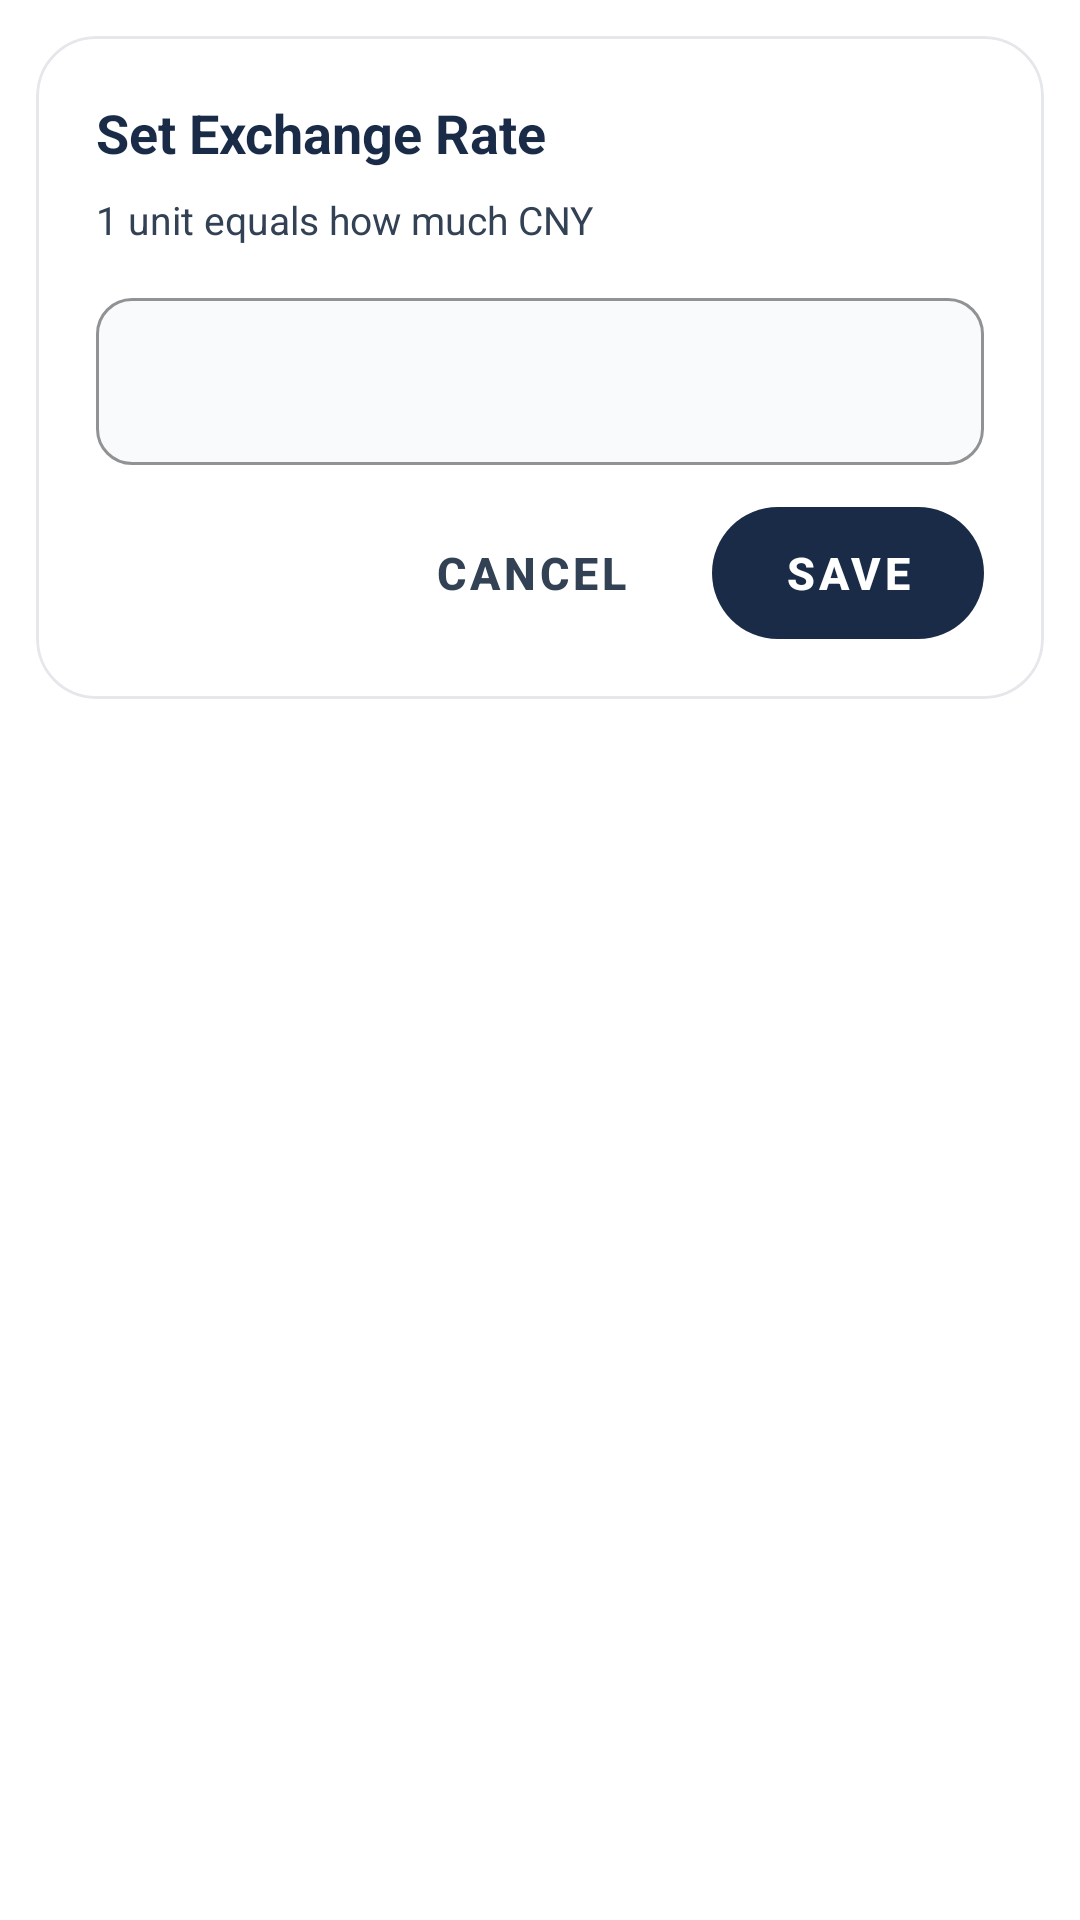

The Android layout XML behind this screen, and the referenced resources:
<!-- AndroidManifest.xml: application theme Theme.Account -->
<!-- res/layout/dialog_exchange_rate.xml -->
<?xml version="1.0" encoding="utf-8"?>
<FrameLayout xmlns:android="http://schemas.android.com/apk/res/android"
    xmlns:app="http://schemas.android.com/apk/res-auto"
    android:layout_width="match_parent"
    android:layout_height="wrap_content"
    android:padding="12dp">

    <com.google.android.material.card.MaterialCardView
        android:layout_width="match_parent"
        android:layout_height="wrap_content"
        app:cardBackgroundColor="@color/surface_elevated"
        app:cardCornerRadius="20dp"
        app:cardElevation="0dp"
        app:strokeColor="@color/card_stroke"
        app:strokeWidth="1dp">

        <LinearLayout
            android:layout_width="match_parent"
            android:layout_height="wrap_content"
            android:orientation="vertical"
            android:padding="20dp">

            <TextView
                android:id="@+id/exchange_rate_dialog_title"
                android:layout_width="wrap_content"
                android:layout_height="wrap_content"
                android:text="@string/settings_exchange_rate_dialog_title"
                android:textColor="@color/text_primary"
                android:textSize="18sp"
                android:textStyle="bold" />

            <TextView
                android:id="@+id/exchange_rate_dialog_subtitle"
                android:layout_width="wrap_content"
                android:layout_height="wrap_content"
                android:layout_marginTop="8dp"
                android:text="@string/settings_exchange_rate_dialog_subtitle"
                android:textColor="@color/text_secondary"
                android:textSize="13sp" />

            <com.google.android.material.textfield.TextInputLayout
                android:id="@+id/exchange_rate_input_layout"
                android:layout_width="match_parent"
                android:layout_height="wrap_content"
                android:layout_marginTop="12dp"
                app:boxBackgroundColor="@color/surface_soft_blue"
                app:boxBackgroundMode="outline"
                app:boxCornerRadiusBottomEnd="12dp"
                app:boxCornerRadiusBottomStart="12dp"
                app:boxCornerRadiusTopEnd="12dp"
                app:boxCornerRadiusTopStart="12dp"
                app:boxStrokeColor="@color/card_stroke">

                <com.google.android.material.textfield.TextInputEditText
                    android:id="@+id/exchange_rate_input"
                    android:layout_width="match_parent"
                    android:layout_height="wrap_content"
                    android:inputType="numberDecimal"
                    android:maxLines="1"
                    android:textColor="@color/text_primary"
                    android:textSize="16sp" />
            </com.google.android.material.textfield.TextInputLayout>

            <LinearLayout
                android:layout_width="match_parent"
                android:layout_height="wrap_content"
                android:layout_marginTop="14dp"
                android:gravity="end"
                android:orientation="horizontal">

                <com.google.android.material.button.MaterialButton
                    android:id="@+id/cancel_button"
                    style="@style/Widget.MaterialComponents.Button.TextButton"
                    android:layout_width="wrap_content"
                    android:layout_height="44dp"
                    android:elevation="0dp"
                    android:insetTop="0dp"
                    android:insetBottom="0dp"
                    android:paddingStart="16dp"
                    android:paddingEnd="16dp"
                    android:stateListAnimator="@null"
                    android:text="@string/cancel"
                    android:textColor="@color/text_secondary"
                    android:textSize="15sp"
                    android:textStyle="bold" />

                <com.google.android.material.button.MaterialButton
                    android:id="@+id/save_button"
                    style="@style/Widget.MaterialComponents.Button.UnelevatedButton"
                    android:layout_width="wrap_content"
                    android:layout_height="44dp"
                    android:layout_marginStart="12dp"
                    android:elevation="0dp"
                    android:insetTop="0dp"
                    android:insetBottom="0dp"
                    android:paddingStart="24dp"
                    android:paddingEnd="24dp"
                    android:stateListAnimator="@null"
                    android:text="@string/save"
                    android:textColor="@android:color/white"
                    android:textSize="15sp"
                    android:textStyle="bold"
                    app:backgroundTint="@color/primary_accent"
                    app:cornerRadius="22dp" />
            </LinearLayout>
        </LinearLayout>
    </com.google.android.material.card.MaterialCardView>
</FrameLayout>
<!-- resources referenced by this layout -->
<resources>
  <color name="card_stroke">#E5E7EB</color>
  <color name="primary_accent">#1A2B47</color>
  <color name="surface_elevated">#FFFFFF</color>
  <color name="surface_soft_blue">#F8FAFC</color>
  <color name="text_primary">#1A2B47</color>
  <color name="text_secondary">#334155</color>
  <string name="cancel">Cancel</string>
  <string name="save">Save</string>
  <string name="settings_exchange_rate_dialog_subtitle">1 unit equals how much CNY</string>
  <string name="settings_exchange_rate_dialog_title">Set Exchange Rate</string>
  <style name="Theme.Account" parent="Theme.MaterialComponents.DayNight.NoActionBar">
          <item name="colorPrimary">@color/primary_accent</item>
          <item name="colorPrimaryVariant">@color/primary_accent_dark</item>
          <item name="colorOnPrimary">@android:color/white</item>
          <item name="colorSecondary">@color/secondary_accent</item>
          <item name="colorSecondaryVariant">@color/secondary_accent</item>
          <item name="colorOnSecondary">@android:color/white</item>
          <item name="android:statusBarColor">@color/app_background</item>
          <item name="android:navigationBarColor">@color/app_background</item>
          <item name="android:windowLightStatusBar">true</item>
          <item name="materialButtonStyle">@style/Widget.MaterialComponents.Button</item>
          <item name="materialCardViewStyle">@style/Widget.MaterialComponents.CardView</item>
      </style>
  <color name="primary_accent_dark">#031631</color>
  <color name="secondary_accent">#10B981</color>
  <color name="app_background">#F3F4F6</color>
</resources>
